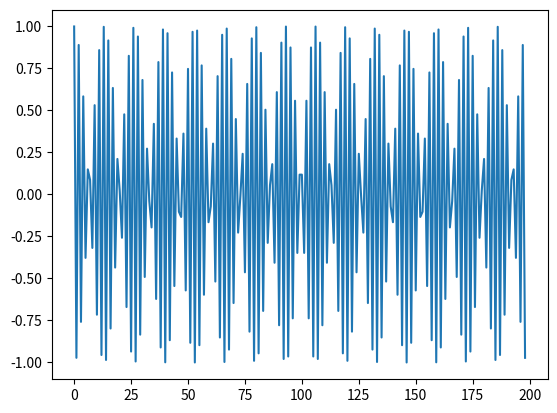
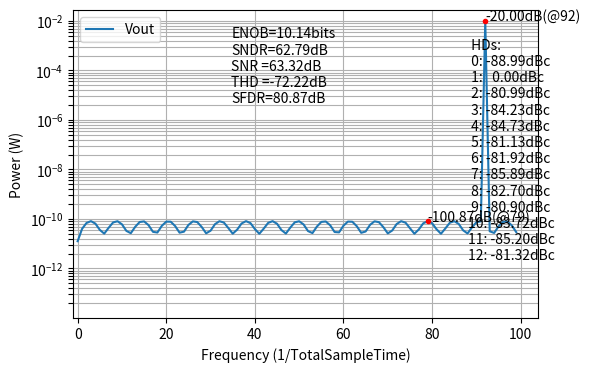

Python code for these plots, in order:
#BSD 3-Clause License
#Copyright (c) 2018, lxTHU (LiXuan) 
#All rights reserved.

#%% 
#import 
import numpy as np
import matplotlib.pyplot as plt
# import mkl_fft as fft
import scipy.fftpack as fft


#%%
# [redacted]
def spectrum_singletone(Vout, Plot=True, RL=50,WINDOWWIDE=0,HDmax=13):
    Vout = np.array(Vout) #To nparray format
    # Vout = VinSHs-VresLSB
    VDfft = fft.fft(Vout)/(Vout.size) #FFT of Digital-domain output
    VDfftpow = (VDfft[1:]*VDfft[-1:0:-1]).real/RL #Calculate bins' power, remove DC
    MAXF = (Vout.size-1)//2 #Maxinum (exclude +-: nyquist) frequency
    VDfftpow = np.hstack(((VDfft[0]**2).real/RL, VDfftpow[0:MAXF]*2, VDfftpow[MAXF:-MAXF])) #[DC; p+n freq power; +-1 nyquist power] 
    FIN = np.argmax(VDfftpow[1:])+1 #Find main tone(exclude DC)

    FHDs = (Vout.size/2-abs((FIN*np.arange(HDmax).reshape(-1,1))%(Vout.size)-Vout.size/2)).astype(int)
    FHDsWD = FHDs+np.arange(-WINDOWWIDE,WINDOWWIDE+1,1)
    # print(FHDs,"\n",FHDsWD)
    FHDsWDremoveDCFIN = np.setdiff1d(FHDsWD, [[0], [FIN]]+np.arange(-WINDOWWIDE,WINDOWWIDE+1,1)) #HDs Mask w/o DC & FIN
    BinsDCFIN = np.setdiff1d(FHDsWD, FHDsWDremoveDCFIN) #Masks of DC & FIN
    BinsWoFHDsWD = np.setdiff1d(np.arange(VDfftpow.size), FHDsWD) #Noises Mask (w/o HDs & DC & FIN)
    # print(FHDsWD.remove(33))
    # print(FHDsWDremoveDCFIN)
    # print(BinsDCFIN)

    Pdc = VDfftpow[:WINDOWWIDE+1].sum() #Total DC power
    Pfin = VDfftpow[FIN-WINDOWWIDE:FIN+WINDOWWIDE+1].sum() #Total main tone power
    PHd = VDfftpow[FHDsWDremoveDCFIN].sum() #Total Harmonic Distortion power
    Pnoise = VDfftpow[BinsWoFHDsWD].sum() #Total Others: noise power
    # print(Pfin)

    VDfftpowWoDCFIN = np.copy(VDfftpow)
    VDfftpowWoDCFIN[BinsDCFIN] = 0
    FMAXHD = np.argmax(VDfftpowWoDCFIN) #Find max harmonics (exclude DC & FIN)
    PmaxHd = VDfftpowWoDCFIN[FMAXHD-WINDOWWIDE:FMAXHD+WINDOWWIDE+1].sum() #Max harmonics power
    # Phds = #Every harmonic distortion
    PHds = np.fromiter(map(np.sum, VDfftpow[FHDsWD]), float)

    SNDR = 10*np.log10(Pfin/(Pnoise+PHd))
    ENOB = (SNDR-1.76)/6.02
    SNR = 10*np.log10(Pfin/Pnoise)
    THD = 10*np.log10(PHd/Pfin)
    HDS = 10*np.log10(PHds/Pfin)
    SFDR = 10*np.log10(Pfin/PmaxHd)
    # print(ENOB, SNDR,SNR,THD,SFDR,FIN,HDs,VDfftpow)

    if Plot is True:
        with plt.style.context([]):#'science','no-latex']):
            # from matplotlib import mlab
            # plt.magnitude_spectrum(VinSHs-VresLSB, Fs=NumOfSARs, scale='dB', window=np.ones(VinSHs.size))
            # plt.psd(VinSHs-VresLSB, Fs=NumOfSARs, window=mlab.window_none)
            plt.figure(figsize=(6,4))
            plt.plot(VDfftpow, label='Vout') # +0.1e-13 To increase the spectrum MIN
        #     plt.plot(VDfftpow, label='Vout')
            plt.yscale('log')
            TicksY = (np.logspace(-6,-1,6).reshape(-1,1)*np.linspace(.2,1,9)).reshape(-1)**2
            plt.yticks(TicksY)
            plt.xlim(-1)
            plt.ylim(1e-14)
            plt.ylabel("Power (W)")
            plt.xlabel("Frequency (1/TotalSampleTime)")
            plt.legend()
            plt.grid()
            plt.text(MAXF*.35,Pfin*.5e-3,"ENOB={0:.2f}bits\nSNDR={1:.2f}dB\nSNR ={2:.2f}dB\nTHD ={3:.2f}dB\nSFDR={4:.2f}dB".format(ENOB,SNDR,SNR,THD,SFDR))
            plt.text(FIN-MAXF*.04,Pfin*.5e-10, " HDs:\n"+"".join(list(map("{0:2}:{1:7.2f}dBc\n".format, np.arange(HDmax), HDS))))
            plt.plot(FIN,Pfin,'r.')
            plt.annotate("{0:.2f}dB(@{1})".format(10*np.log10(Pfin),FIN),xy=(FIN,Pfin))
            plt.plot(FMAXHD,PmaxHd,'r.')
            plt.annotate("{0:.2f}dB(@{1})".format(10*np.log10(PmaxHd),FMAXHD),xy=(FMAXHD,PmaxHd))
            plt.show()
    return {'ENOB':ENOB, 'SNDR':SNDR, 'SNR':SNR, 'THD':THD, 'SFDR':SFDR, 'Pdc':Pdc, 'Pfin':Pfin, 'psd':VDfftpow, 'fft':VDfft, 'FIN':FIN}


print("Func. Ready")


#%%
#Generate Sine Wave 
NumOfSARs = 199
Freq=92/199
t = np.arange(NumOfSARs)
VinSHs = 1.000*np.cos(2*np.pi*t*Freq)
plt.plot(VinSHs)
VinSHs[3] += 7e-3
VinSHs[37] += -2e-3

#PlotSpectrum Test
spectrum = spectrum_singletone(VinSHs) #with Plot
